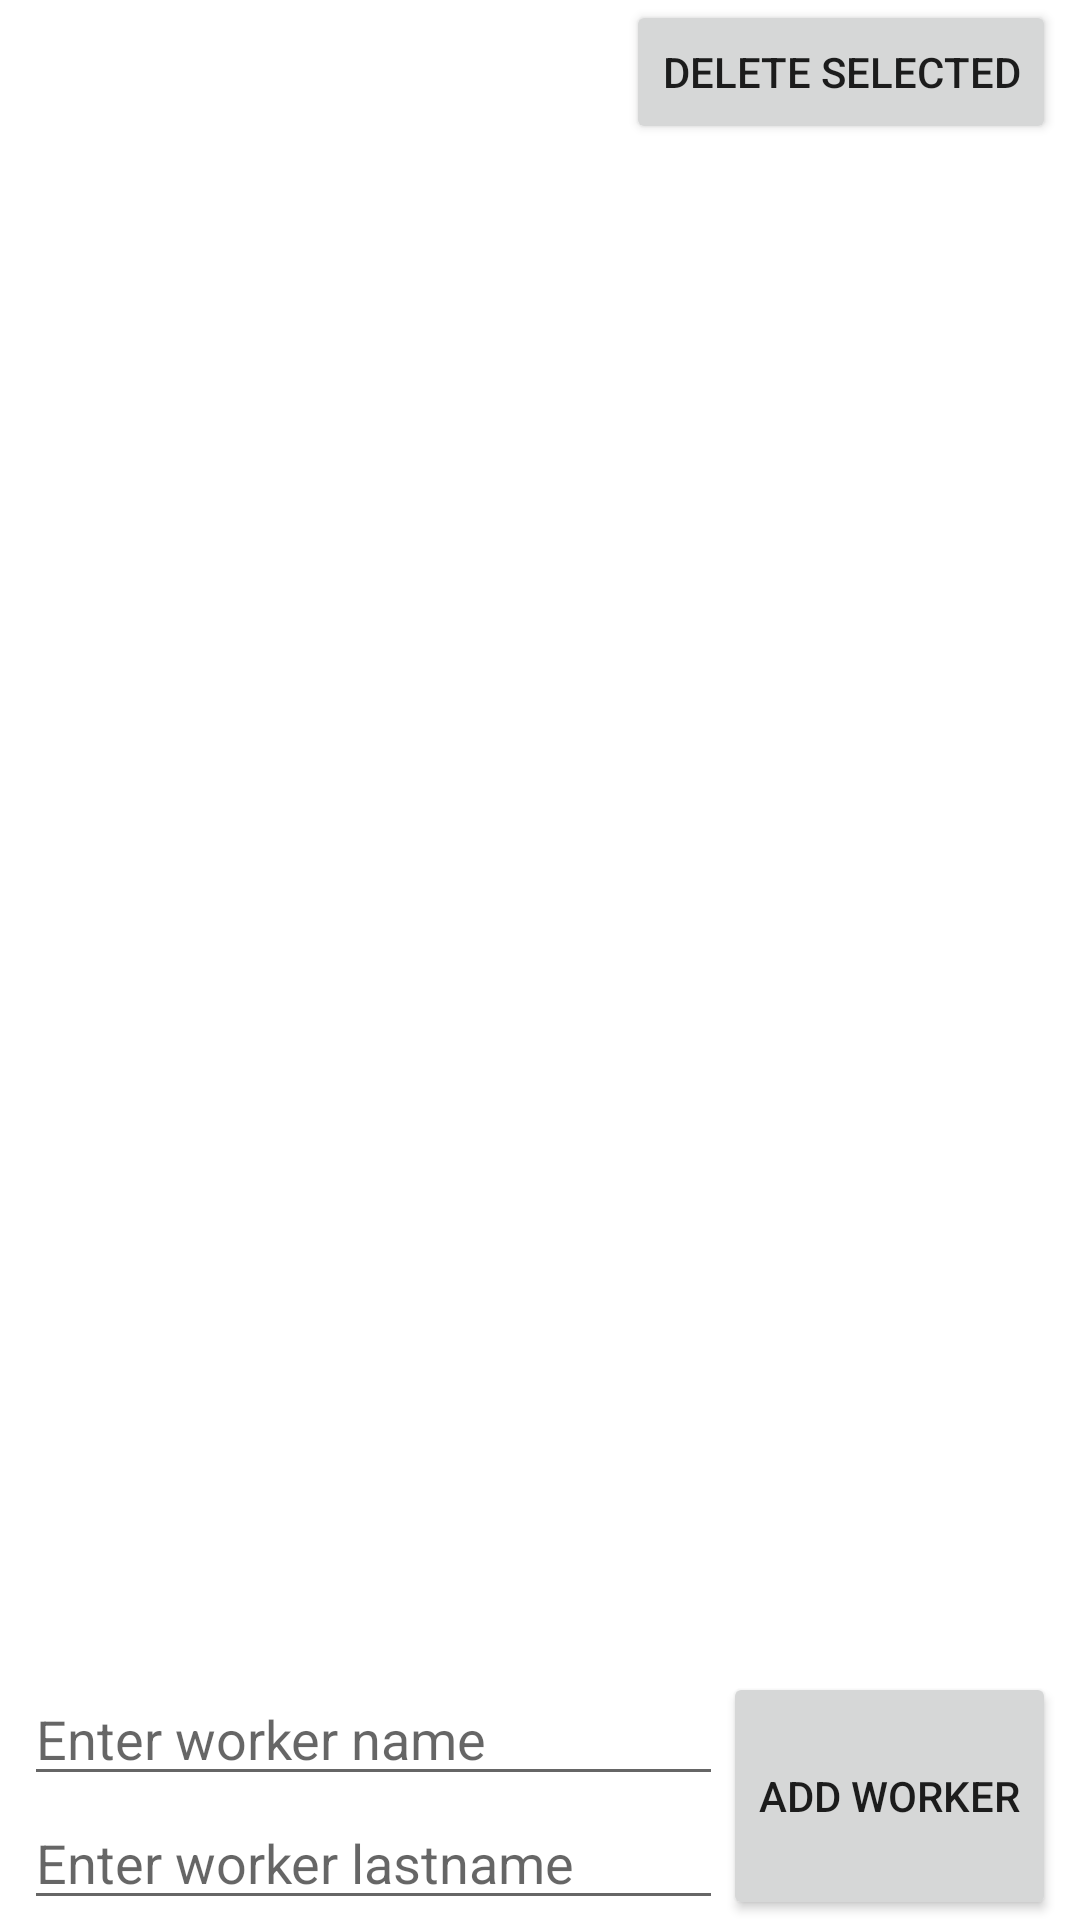

Layout XML and referenced resources for this Android screen:
<!-- AndroidManifest.xml: application theme Theme.WorkAssistantV001 -->
<!-- res/layout/activity_workers.xml -->
<?xml version="1.0" encoding="utf-8"?>
<androidx.constraintlayout.widget.ConstraintLayout xmlns:android="http://schemas.android.com/apk/res/android"
    xmlns:app="http://schemas.android.com/apk/res-auto"
    xmlns:tools="http://schemas.android.com/tools"
    android:layout_width="match_parent"
    android:layout_height="match_parent"
    tools:context=".MainActivity"
    android:paddingStart="8dp"
    android:paddingEnd="8dp">

    <androidx.recyclerview.widget.RecyclerView
        android:id="@+id/rvWorkers"
        android:layout_width="match_parent"
        android:layout_height="0dp"
        app:layout_constraintBottom_toTopOf="@+id/etWorkerName"
        app:layout_constraintEnd_toEndOf="parent"
        app:layout_constraintStart_toStartOf="parent"
        app:layout_constraintTop_toBottomOf="@+id/btnDeleteSelectedWorkers" />

    <Button
        android:id="@+id/btnDeleteSelectedWorkers"
        android:layout_width="wrap_content"
        android:layout_height="wrap_content"
        android:text="Delete selected"
        app:layout_constraintEnd_toEndOf="parent"
        app:layout_constraintTop_toTopOf="parent" />

    <Button
        android:id="@+id/btnAddWorker"
        android:layout_width="wrap_content"
        android:layout_height="0dp"
        android:text="Add Worker"
        app:layout_constraintBottom_toBottomOf="parent"
        app:layout_constraintEnd_toEndOf="parent"
        app:layout_constraintTop_toTopOf="@+id/etWorkerName" />

    <EditText
        android:id="@+id/etWorkerName"
        android:layout_width="0dp"
        android:layout_height="wrap_content"
        android:hint="Enter worker name"
        app:layout_constraintBottom_toTopOf="@+id/etWorkerLastname"
        app:layout_constraintEnd_toStartOf="@+id/btnAddWorker"
        app:layout_constraintHorizontal_bias="1.0"
        app:layout_constraintStart_toStartOf="parent" />

    <EditText
        android:id="@+id/etWorkerLastname"
        android:layout_width="0dp"
        android:layout_height="wrap_content"
        android:hint="Enter worker lastname"
        app:layout_constraintBottom_toBottomOf="parent"
        app:layout_constraintEnd_toStartOf="@+id/btnAddWorker"
        app:layout_constraintStart_toStartOf="parent" />

</androidx.constraintlayout.widget.ConstraintLayout>
<!-- resources referenced by this layout -->
<resources>
  <style name="Theme.WorkAssistantV001" parent="Theme.MaterialComponents.DayNight.NoActionBar">
          
          <item name="colorPrimary">@color/purple_500</item>
          <item name="colorPrimaryVariant">@color/purple_700</item>
          <item name="colorOnPrimary">@color/white</item>
          
          <item name="colorSecondary">@color/teal_200</item>
          <item name="colorSecondaryVariant">@color/teal_700</item>
          <item name="colorOnSecondary">@color/black</item>
          
          <item name="android:statusBarColor" tools:targetApi="l">?attr/colorPrimaryVariant</item>
          
      </style>
  <!-- not gathered from this repository: default colours our renderer supplied (Android Studio template values) -->
  <color name="purple_500">#FF6200EE</color>
  <color name="purple_700">#FF3700B3</color>
  <color name="teal_200">#FF03DAC5</color>
  <color name="teal_700">#FF018786</color>
  <color name="black">#FF000000</color>
  <color name="white">#FFFFFFFF</color>
</resources>
